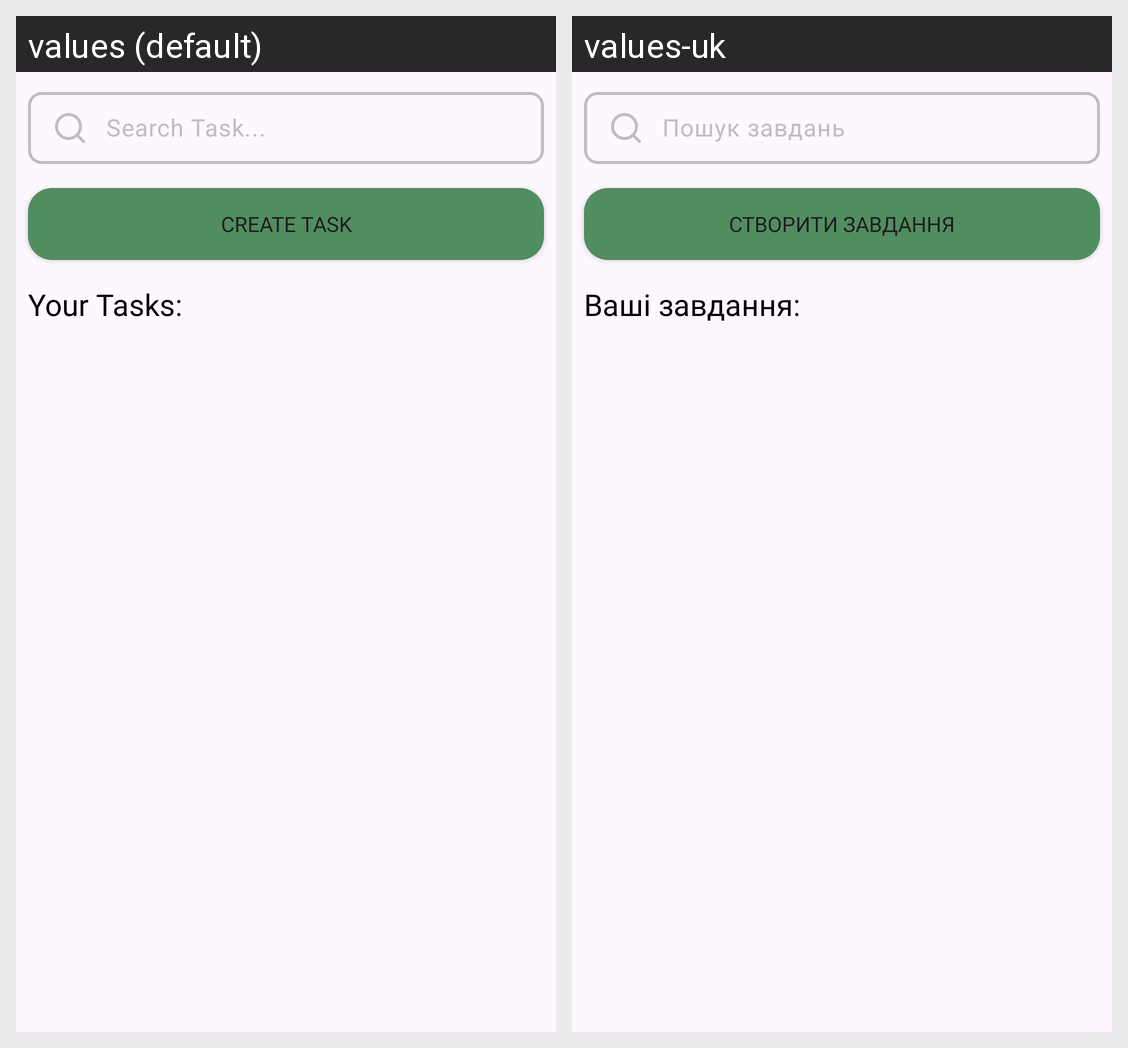

The same Android screen rendered under two of its app's locales, left to right. List the strings drawn on it with the default value and each locale's translation.
Android screen res/layout/fragment_main.xml rendered under 2 locales, left to right: values (default), values-uk. Device: Nexus 5 (rendered at 1080×1920; each locale shown at half size, 540×960, under a caption strip naming it); theme Theme.MyTaskBoard.
Strings drawn on this screen, with the default value and each locale's value (text and hints the layout hard-codes, and strings that could not be matched under every locale, appear in the picture but are not listed):

search_task
  values: Search Task...
  values-uk: Пошук завдань

create_task
  values: Create Task
  values-uk: Створити завдання

your_tasks
  values: Your Tasks:
  values-uk: Ваші завдання:
